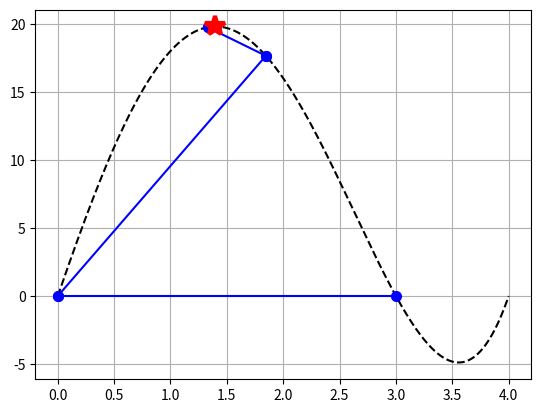

Here is the Python script that generated this plot:
import numpy as np
import matplotlib.pyplot as plt
import math

def secica(x1, x0, tol):
    x_pre = x0
    x_ppre = math.inf
    x_novo = x1
    iter = 0
    x_niz = [x_pre, x_novo]

    while(abs(x_novo-x_pre) > tol):
        iter += 1
        x_ppre = x_pre
        x_pre = x_novo
        x_novo = x_pre-dfunc(x_pre)*(x_pre-x_ppre)/(dfunc(x_pre)-dfunc(x_ppre))
        x_niz.append(x_novo)
    xopt = x_novo
    fopt = func(xopt)
    return xopt, fopt, iter, x_niz

def func(x):
    f = x**4-5*x**3-2*x**2+24*x
    return f

def dfunc(x):
    f = 4*x**3-15*x**2-4*x+24
    return f

###############################################
tol = 0.0001
init_guess1 = 0
init_guess2 = 3
x = np.linspace(0, 4, 1000)
f = np.linspace(0, 0, len(x))
for i in range(0, len(x), 1):
    f[i] = func(x[i])

p1, = plt.plot(x, f, 'k--', label='f(x)')

[xopt, fopt, iter, x_niz] = secica(init_guess1, init_guess2, tol)
print(xopt, fopt, iter)
for i in range(0, len(x_niz)-1):
    plt.plot([x_niz[i], x_niz[i+1]], [func(x_niz[i] ), func(x_niz[i+1] )] , '-ob',  markersize=5, markeredgewidth=3)
p1, = plt.plot(xopt, fopt, '*r', label='max[f(x)]', markersize=15, markeredgewidth=3)
plt.grid(True)
plt.show()